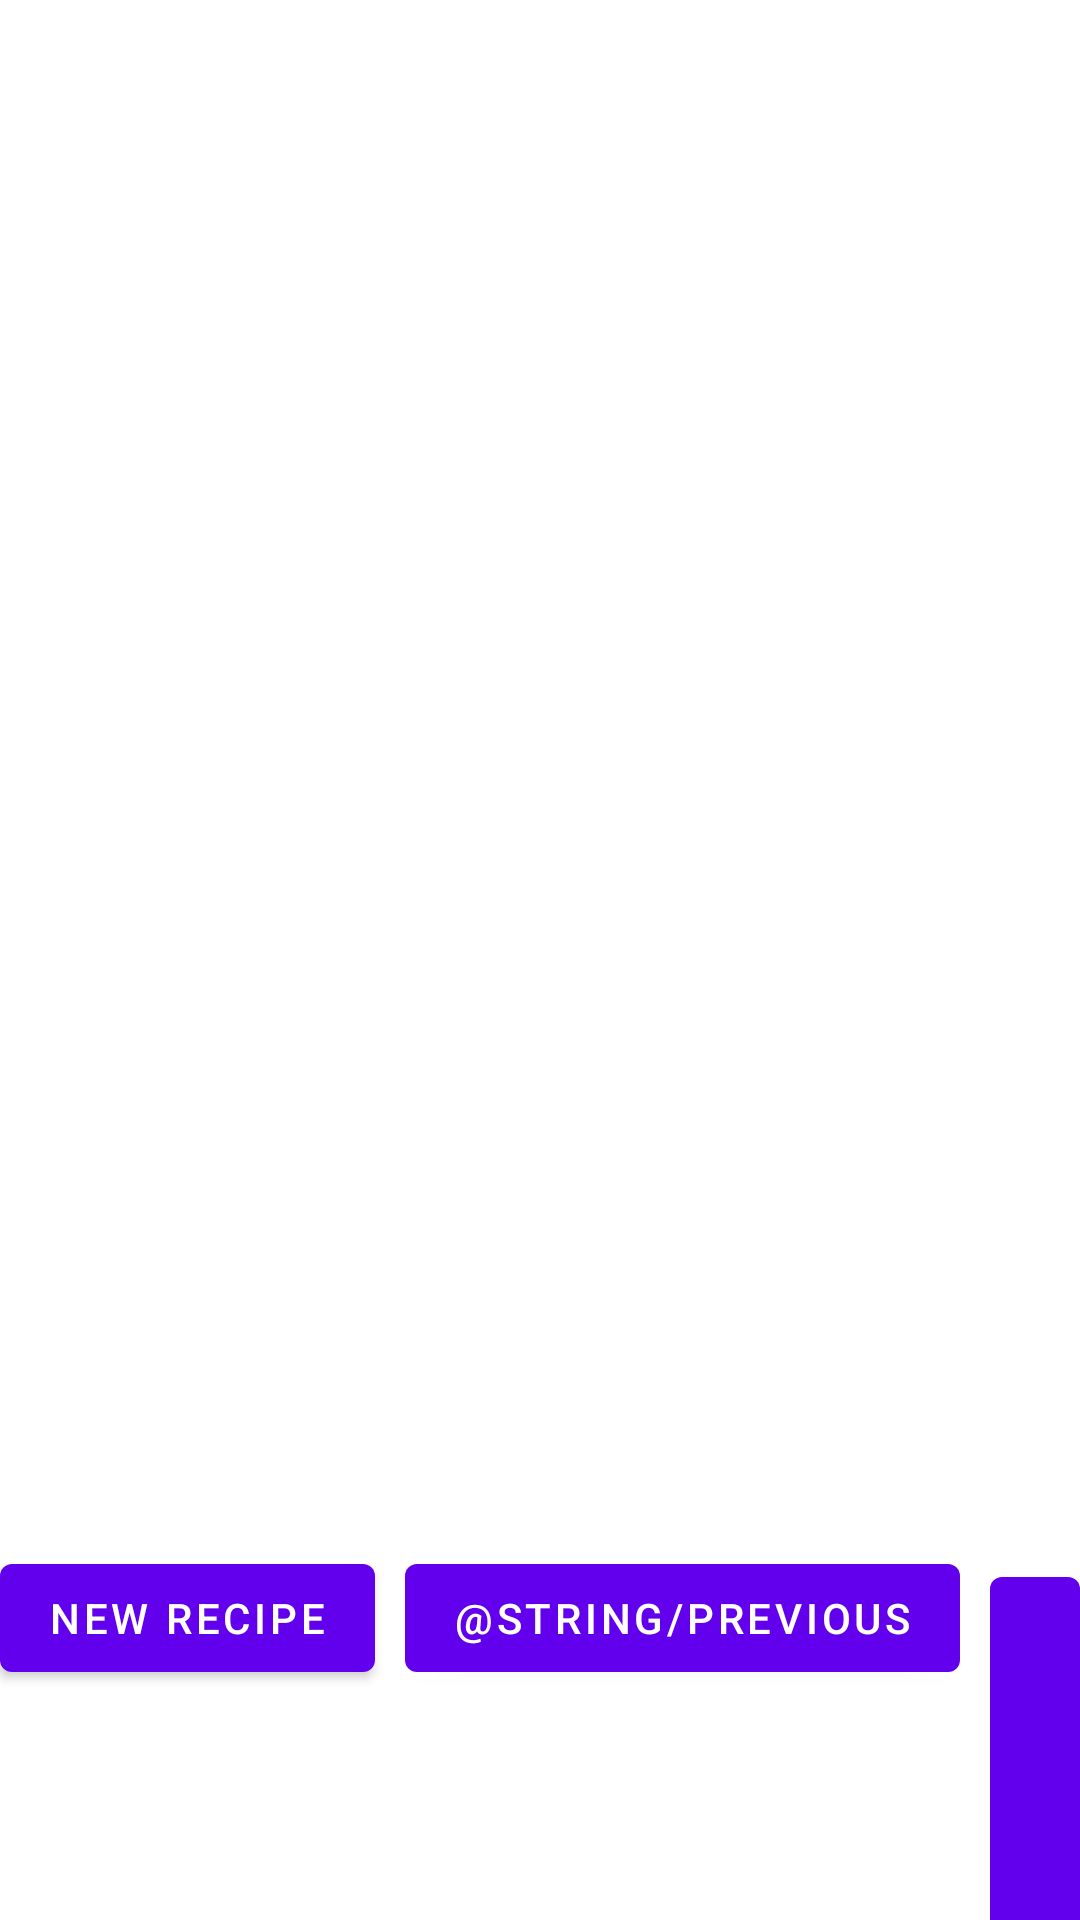

Reconstruct the res/layout file that produces this screen, plus the resources it refers to.
<!-- AndroidManifest.xml: application theme Theme.Cocotton -->
<!-- res/layout/fragment_home.xml -->
<?xml version="1.0" encoding="utf-8"?>
<androidx.constraintlayout.widget.ConstraintLayout xmlns:android="http://schemas.android.com/apk/res/android"
    xmlns:app="http://schemas.android.com/apk/res-auto"
    xmlns:tools="http://schemas.android.com/tools"
    android:layout_width="match_parent"
    android:layout_height="match_parent"
    tools:context=".HomeFragment">

    <androidx.recyclerview.widget.RecyclerView
        android:id="@+id/recyclerView_recipes"
        app:layout_constrainedHeight="true"
        android:layout_width="match_parent"
        android:layout_height="wrap_content"

        app:layout_constraintTop_toTopOf="parent"
        app:layout_constraintBottom_toTopOf="@+id/guideline_horizontal"
        app:layout_constraintEnd_toEndOf="parent"
        app:layout_constraintStart_toStartOf="parent"

        app:layout_constraintVertical_chainStyle="spread"
        />

    <androidx.constraintlayout.widget.Guideline
        android:id="@+id/guideline_horizontal"
        android:layout_width="wrap_content"
        android:layout_height="wrap_content"

        android:orientation="horizontal"
        app:layout_constraintGuide_percent="0.85"/>

    <LinearLayout
        android:id="@+id/linearLayout"
        android:layout_width="wrap_content"
        android:layout_height="wrap_content"

        app:layout_constraintTop_toBottomOf="@+id/guideline_horizontal"
        app:layout_constraintBottom_toBottomOf="parent"
        app:layout_constraintEnd_toEndOf="parent"
        app:layout_constraintStart_toStartOf="parent"
        >
    <Button
        android:id="@+id/button_new_recipe"
        android:layout_width="wrap_content"
        android:layout_height="wrap_content"
        android:text="@string/new_recipe" />

    <Button
        android:id="@+id/button_second"
        android:layout_width="wrap_content"
        android:layout_height="wrap_content"
        android:layout_marginStart="10dp"
        android:text="@string/previous" />

    <Button
        android:id="@+id/button_third"
        android:layout_width="wrap_content"
        android:layout_height="wrap_content"
        android:layout_marginStart="10dp"
        android:text="@string/action_settings" />
    </LinearLayout>


</androidx.constraintlayout.widget.ConstraintLayout>
<!-- resources referenced by this layout -->
<resources>
  <string name="action_settings">Settings</string>
  <string name="new_recipe">New recipe</string>
  <string name="previous">Previo</string>
  <style name="Theme.Cocotton" parent="Theme.MaterialComponents.DayNight.DarkActionBar">
          
          <item name="colorPrimary">@color/purple_500</item>
          <item name="colorPrimaryVariant">@color/purple_700</item>
          <item name="colorOnPrimary">@color/white</item>
          
          <item name="colorSecondary">@color/teal_200</item>
          <item name="colorSecondaryVariant">@color/teal_700</item>
          <item name="colorOnSecondary">@color/black</item>
          
          <item name="android:statusBarColor" tools:targetApi="l">?attr/colorPrimaryVariant</item>
          
      </style>
  <!-- not gathered from this repository: default colours our renderer supplied (Android Studio template values) -->
  <color name="purple_500">#FF6200EE</color>
  <color name="purple_700">#FF3700B3</color>
  <color name="teal_200">#FF03DAC5</color>
  <color name="teal_700">#FF018786</color>
  <color name="black">#FF000000</color>
  <color name="white">#FFFFFFFF</color>
</resources>
